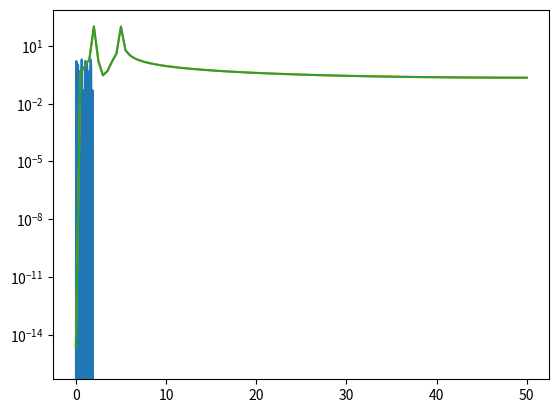

Generate this figure with matplotlib:
# -*- coding: utf-8 -*-
"""
Created on Fri Sep  8 08:18:11 2017

[redacted]

This program implements the Fourier Transform



"""
#================================ IMPORTS =====================================

import numpy as np
import matplotlib.pyplot as plt  

#==============================================================================


def discrete_fourier_transform(data):
    num_samples = len(data)
    
    result = np.zeros((num_samples,), dtype='complex')
    
    for k in range(num_samples):
        for jj in range(num_samples):
            result[k] += data[jj] * np.exp( -1j * 2.0 * np.pi * k * jj / num_samples)
        
    return result












if __name__ == '__main__':
    
    # First generate some data and plot it
    # signal will have 100 Hz sampling frequency and be 2 seconds long (201 samples)
    time = np.linspace(0.0, 2.0, num=201)
    # 5 Hz sin wave
    signal1 = np.sin(5*time*2*np.pi)
    # 2 Hz sin wave
    signal2 = np.sin(2*time*2*np.pi)
    plt.plot(time, signal1+signal2)
    
    tt = np.zeros((1,1), dtype='complex')
    tt[0] = 1 + 2j
    
    signal3 = signal1+signal2
    
    res = discrete_fourier_transform(signal1+signal2)

    real = np.abs(res)
    
    fs = 100
    
    freqs = np.linspace(0,fs/2, 101)
    

    from numpy.fft import rfft

    res2 = rfft(signal1+signal2)
    real2 = np.abs(res2)  
    
    
    plt.semilogy(freqs, real[:101])
    plt.semilogy(freqs, real2)
